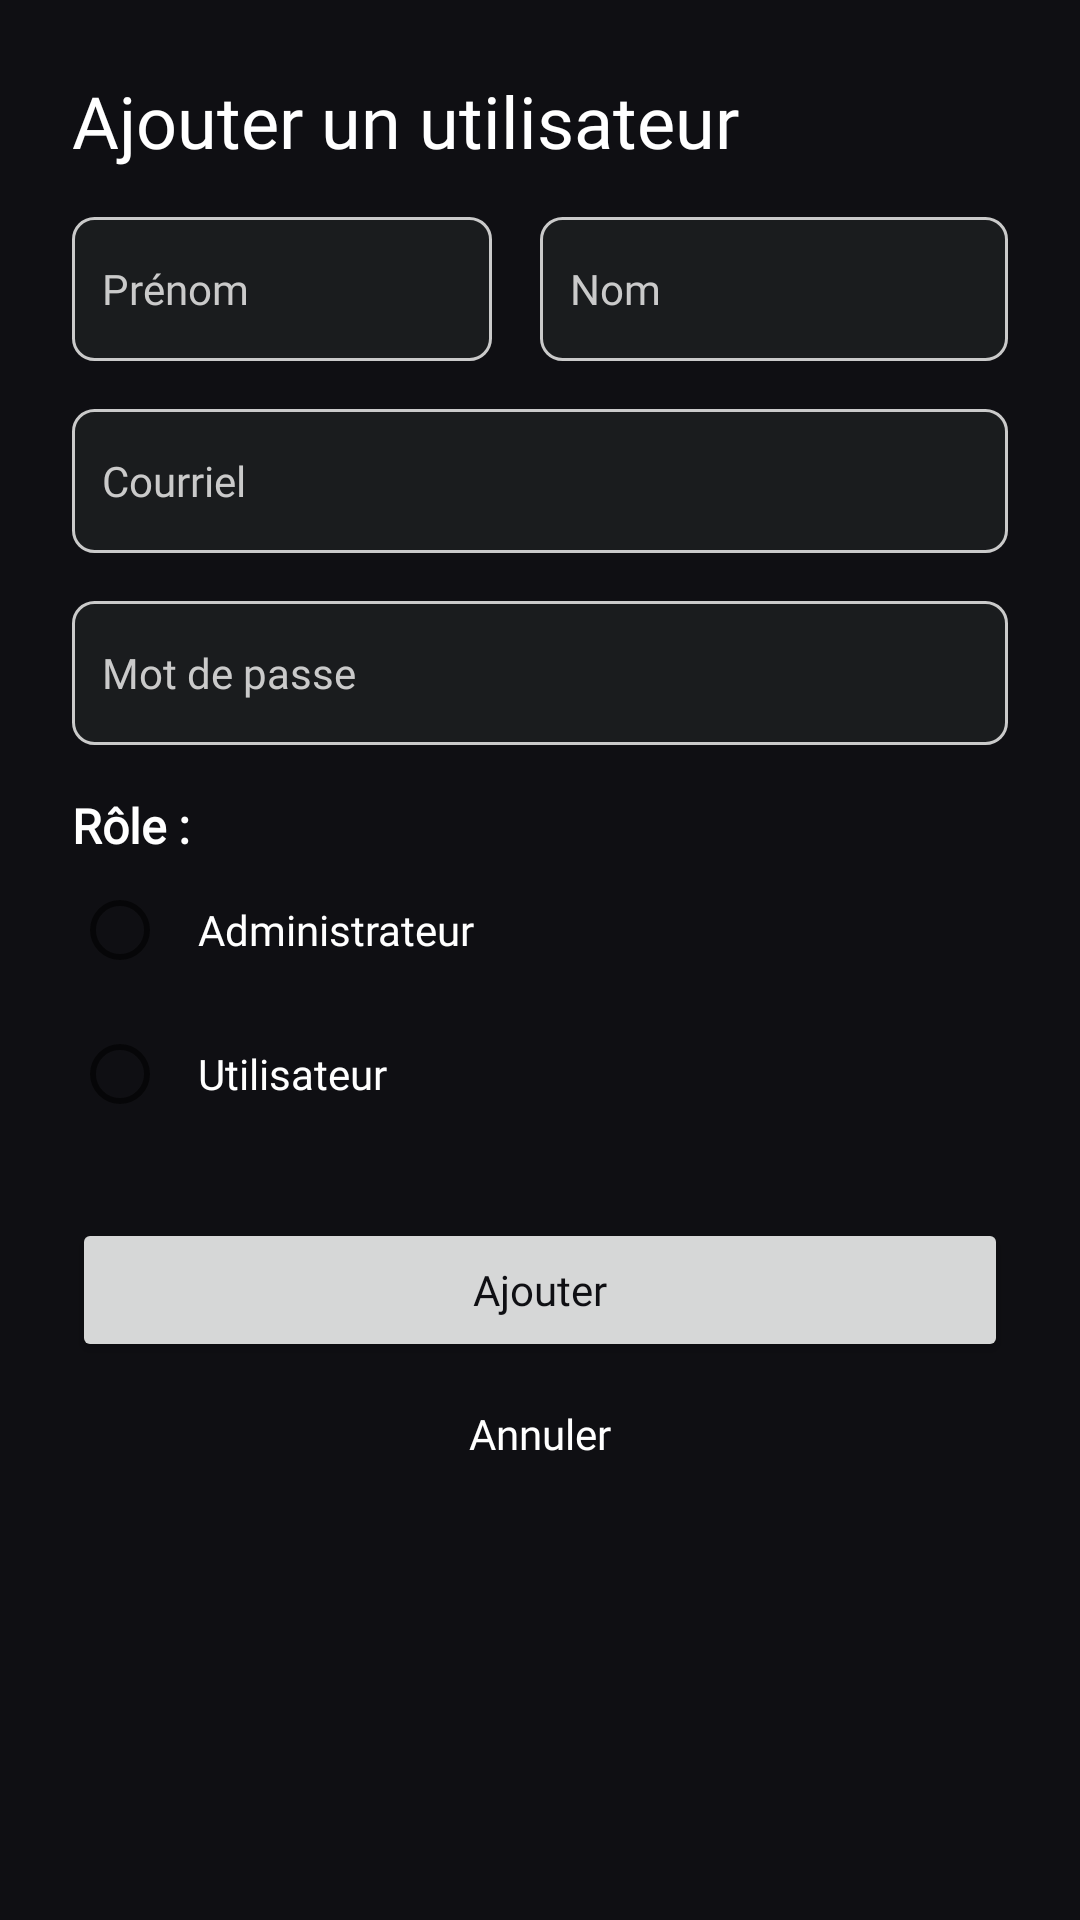

This screen was rendered from an Android layout file. Write that file and the resources it references.
<!-- AndroidManifest.xml: application theme Theme.Drinks -->
<!-- res/layout/fragment_add.xml -->
<?xml version="1.0" encoding="utf-8"?>
<FrameLayout xmlns:android="http://schemas.android.com/apk/res/android"
    xmlns:app="http://schemas.android.com/apk/res-auto"
    xmlns:tools="http://schemas.android.com/tools"
    android:layout_width="match_parent"
    android:layout_height="match_parent"
    android:background="@color/black"
    android:orientation="vertical"
    tools:context=".AddFragment">

    <LinearLayout
        android:layout_width="match_parent"
        android:layout_height="wrap_content"
        android:background="@color/black"
        android:orientation="vertical"
        android:padding="24dp">

        <TextView
            android:id="@+id/txtAddHeader"
            android:layout_width="wrap_content"
            android:layout_height="wrap_content"
            android:fontFamily="@font/poppins_bold"
            android:text="Ajouter un utilisateur"
            android:textColor="@color/white"
            android:textSize="24sp" />

        <LinearLayout
            android:layout_width="match_parent"
            android:layout_height="match_parent"
            android:layout_marginTop="16dp"
            android:orientation="horizontal">

            <EditText
                android:id="@+id/edPrenom"
                android:layout_width="match_parent"
                android:layout_height="wrap_content"
                android:layout_marginRight="16dp"
                android:layout_weight="0.5"
                android:background="@drawable/layout_input_bg"
                android:ems="10"
                android:fontFamily="@font/poppins_medium"
                android:hint="Prénom"
                android:inputType="textPersonName"
                android:minHeight="48dp"
                android:padding="10dp"
                android:textColor="@color/white"
                android:textColorHint="@color/light_grey"
                android:textSize="14sp" />

            <EditText
                android:id="@+id/edNom"
                android:layout_width="match_parent"
                android:layout_height="wrap_content"
                android:layout_weight="0.5"
                android:background="@drawable/layout_input_bg"
                android:ems="10"
                android:fontFamily="@font/poppins_medium"
                android:hint="Nom"
                android:inputType="textPersonName"
                android:minHeight="48dp"
                android:padding="10dp"
                android:textColor="@color/white"
                android:textColorHint="@color/light_grey"
                android:textSize="14sp" />

        </LinearLayout>

        <EditText
            android:id="@+id/edEmail"
            android:layout_width="match_parent"
            android:layout_height="wrap_content"
            android:layout_marginTop="16dp"
            android:background="@drawable/layout_input_bg"
            android:ems="10"
            android:fontFamily="@font/poppins_medium"
            android:hint="Courriel"
            android:inputType="textPersonName"
            android:minHeight="48dp"
            android:padding="10dp"
            android:textColor="@color/white"
            android:textColorHint="@color/light_grey"
            android:textSize="14sp" />

        <EditText
            android:id="@+id/edPassword"
            android:layout_width="match_parent"
            android:layout_height="wrap_content"
            android:layout_marginTop="16dp"
            android:background="@drawable/layout_input_bg"
            android:ems="10"
            android:fontFamily="@font/poppins_medium"
            android:hint="@string/login_password"
            android:inputType="textPersonName"
            android:minHeight="48dp"
            android:padding="10dp"
            android:textColor="@color/white"
            android:textColorHint="@color/light_grey"
            android:textSize="14sp" />

        <LinearLayout
            android:layout_width="match_parent"
            android:layout_height="match_parent"
            android:orientation="horizontal">

            <TextView
                android:id="@+id/tvDefault"
                android:layout_width="wrap_content"
                android:layout_height="wrap_content"
                android:layout_marginTop="16dp"
                android:layout_weight="1"
                android:fontFamily="@font/poppins_medium"
                android:text="Rôle :"
                android:textAlignment="textStart"
                android:textColor="@color/white"
                android:textColorHint="@color/light_grey"
                android:textSize="16sp"
                android:textStyle="bold" />
        </LinearLayout>

        <LinearLayout
            android:layout_width="match_parent"
            android:layout_height="wrap_content">

            <RadioGroup
                android:layout_width="wrap_content"
                android:layout_height="match_parent"
                android:layout_weight="0.5"
                android:orientation="vertical">

                <RadioButton
                    android:id="@+id/rbAdmin"
                    android:layout_width="wrap_content"
                    android:layout_height="wrap_content"
                    android:layout_weight="0.5"
                    android:fontFamily="@font/poppins_medium"
                    android:minHeight="48dp"
                    android:outlineSpotShadowColor="@color/black"
                    android:padding="10dp"
                    android:text="Administrateur"
                    android:textColor="@color/white"
                    android:textColorHint="@color/light_grey"
                    android:textSize="14sp" />

                <RadioButton
                    android:id="@+id/rbUser"
                    android:layout_width="wrap_content"
                    android:layout_height="wrap_content"
                    android:layout_weight="0.5"
                    android:fontFamily="@font/poppins_medium"
                    android:minHeight="48dp"
                    android:outlineSpotShadowColor="@color/black"
                    android:padding="10dp"
                    android:text="Utilisateur"
                    android:textColor="@color/white"
                    android:textColorHint="@color/light_grey"
                    android:textSize="14sp" />
            </RadioGroup>

        </LinearLayout>

        <LinearLayout
            android:layout_width="match_parent"
            android:layout_height="match_parent"
            android:orientation="vertical">

            <Button
                android:id="@+id/btValider"
                android:layout_width="match_parent"
                android:layout_height="wrap_content"
                android:layout_marginTop="24dp"
                android:layout_weight="0.5"
                android:fontFamily="@font/poppins_medium"
                android:minHeight="48dp"
                android:padding="10dp"
                android:text="Ajouter"
                android:textAllCaps="false"
                android:textColor="@color/black"
                android:textSize="14sp" />

            <Button
                android:id="@+id/btAnnuler"
                style="@style/Widget.AppCompat.Button.Borderless"
                android:layout_width="match_parent"
                android:layout_height="wrap_content"
                android:layout_weight="0.5"
                android:fontFamily="@font/poppins_medium"
                android:minHeight="48dp"
                android:padding="10dp"
                android:text="Annuler"
                android:textAllCaps="false"
                android:textColor="@color/white"
                android:textSize="14sp" />

        </LinearLayout>
    </LinearLayout>
</FrameLayout>
<!-- resources referenced by this layout -->
<resources>
  <color name="black">#0F0F13</color>
  <color name="light_grey">#CACACA</color>
  <color name="white">#FFFFFF</color>
  <!-- drawable layout_input_bg (drawable) -->
  <?xml version="1.0" encoding="utf-8"?>
  <shape xmlns:android="http://schemas.android.com/apk/res/android">
      <solid android:color="@color/dark_grey"/>
      <corners android:radius="7dp" />
      <stroke android:width="1dp" android:color="@color/light_grey" />
  </shape>
  <string name="login_password">Mot de passe</string>
  <style name="Theme.Drinks" parent="Theme.MaterialComponents.DayNight.NoActionBar">
          
          <item name="colorPrimary">@color/white</item>
          <item name="colorPrimaryVariant">@color/black</item>
          <item name="colorOnPrimary">@color/white</item>
          
          <item name="colorSecondary">@color/white</item>
          <item name="colorSecondaryVariant">@color/white</item>
          <item name="colorOnSecondary">@color/black</item>
          
          <item name="android:statusBarColor">?attr/colorPrimaryVariant</item>
          
          <item name="android:editTextColor">@android:color/white</item>
          <item name="android:textColorHint">@android:color/white</item>
      </style>
  <color name="dark_grey">#1A1C1E</color>
</resources>
